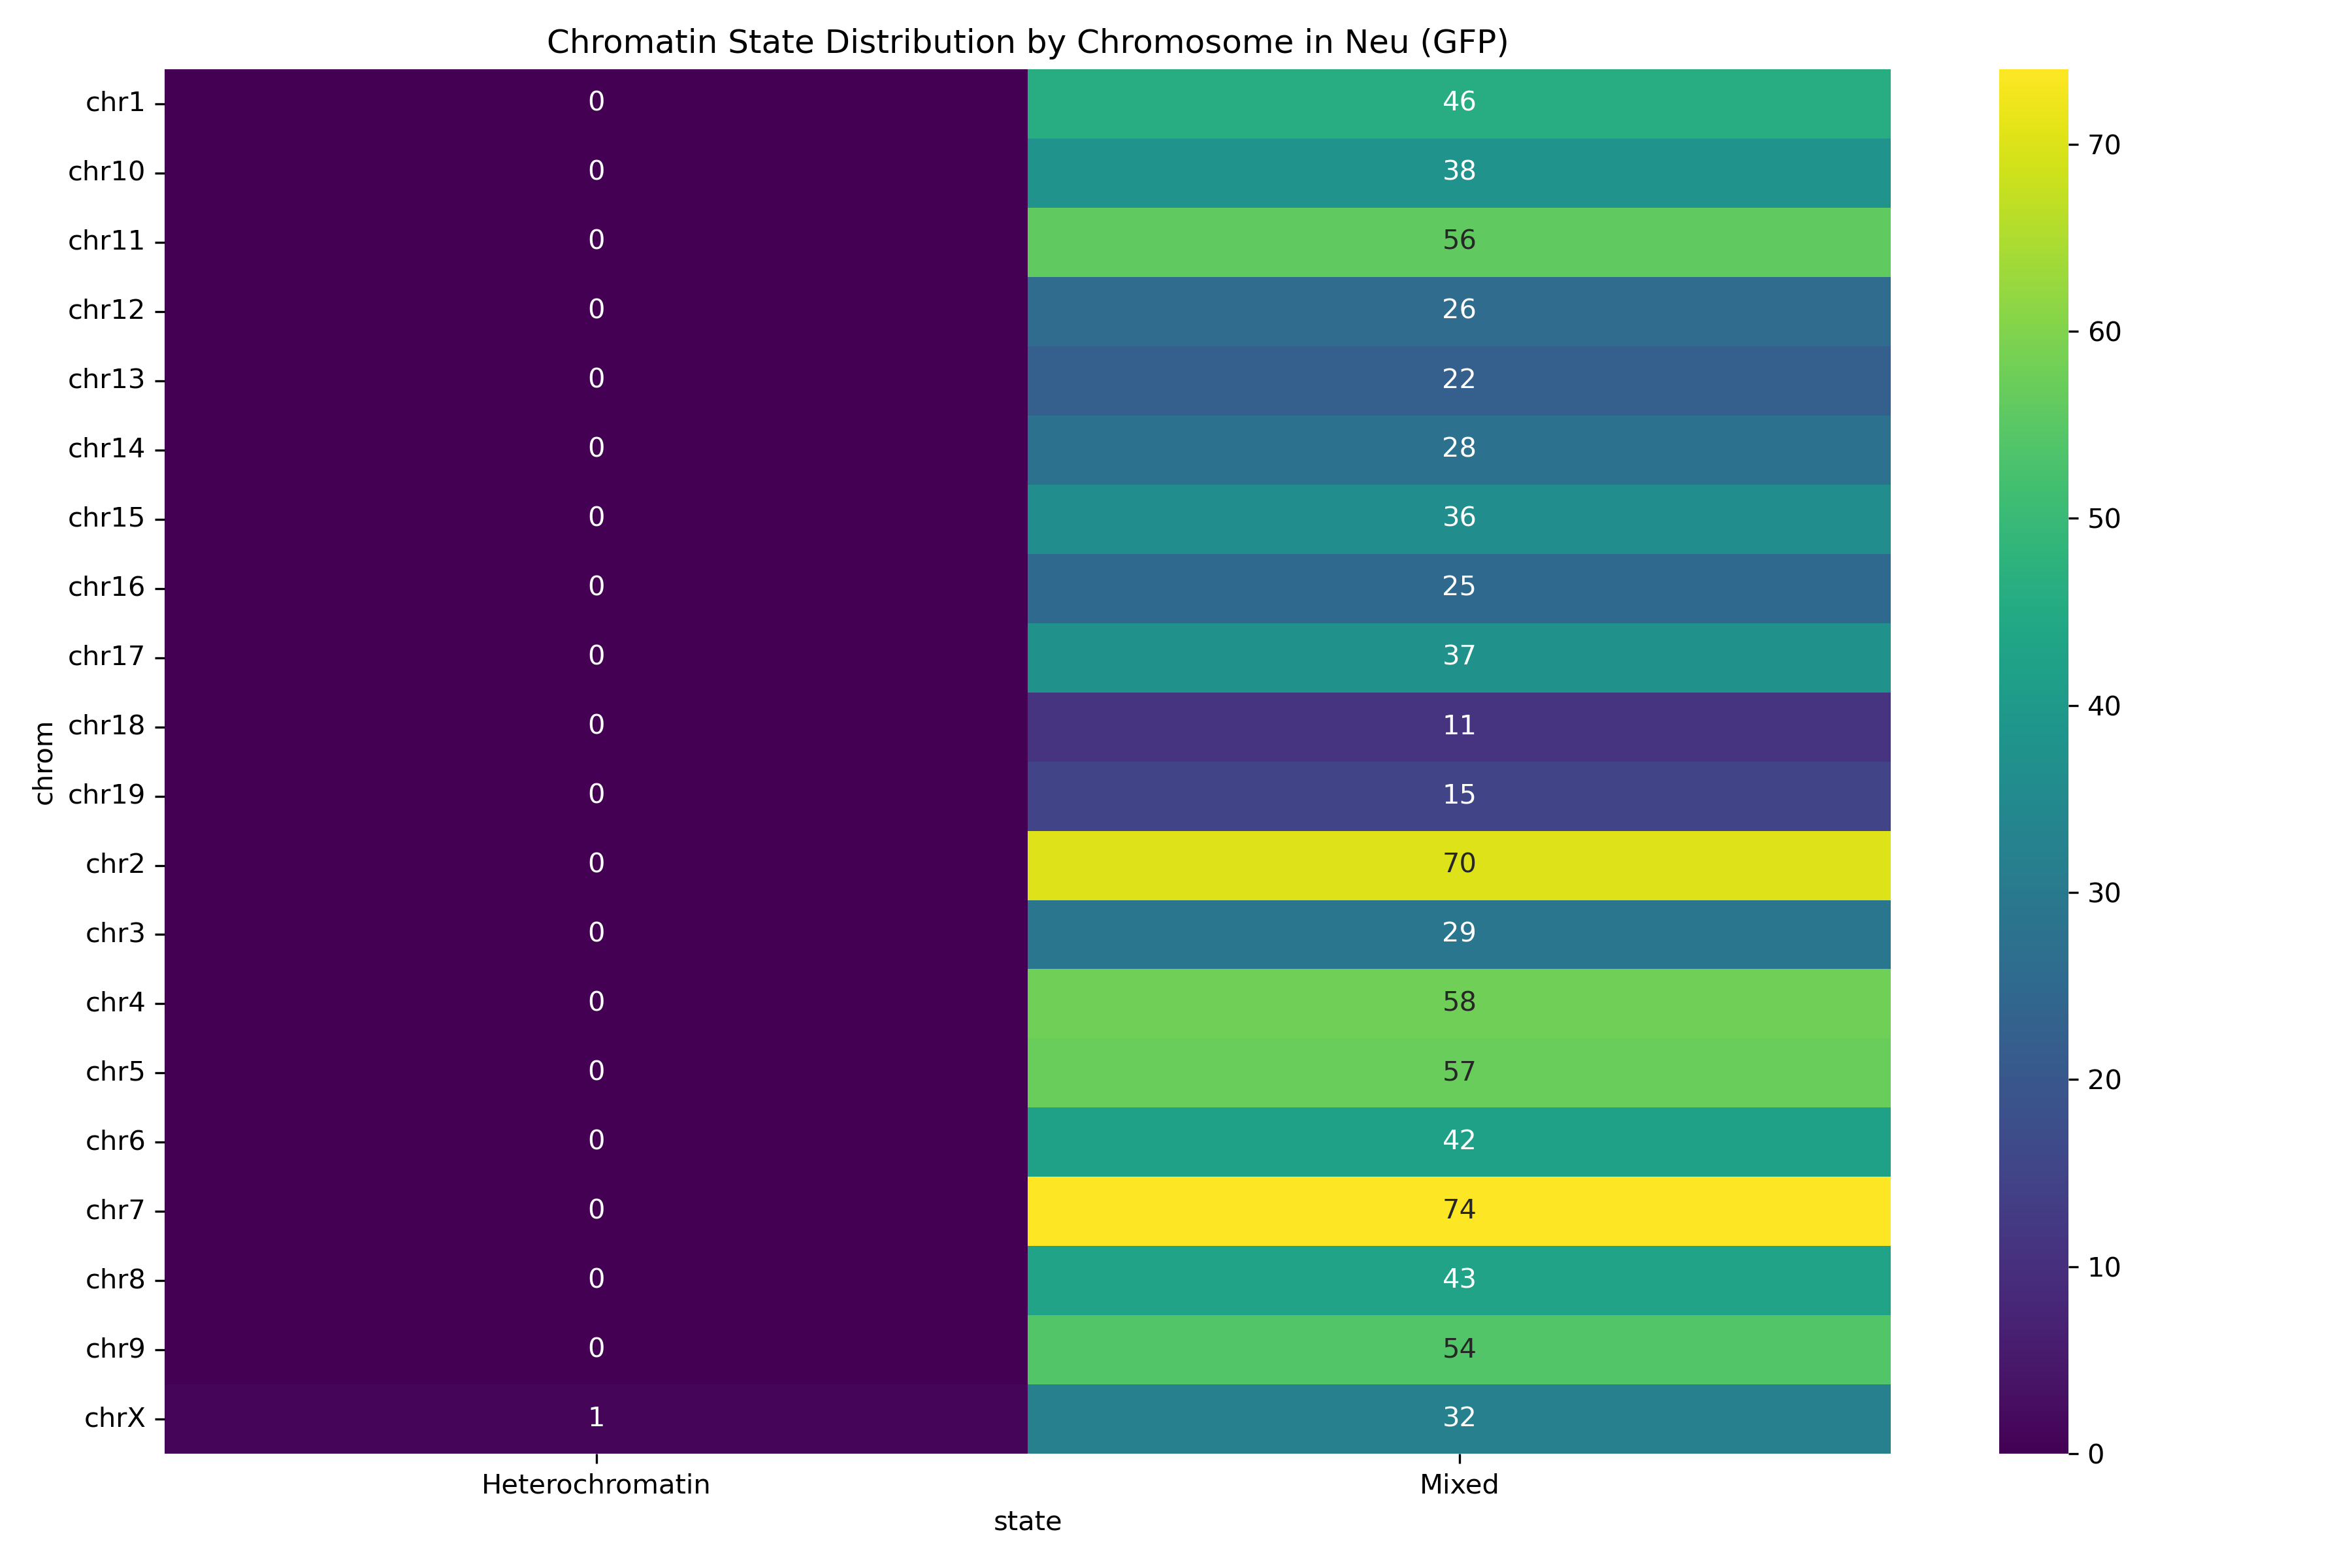

The table this chart was drawn from, first rows:
chrom, Heterochromatin, Mixed
chr1, 0, 46
chr10, 0, 38
chr11, 0, 56
chr12, 0, 26
chr13, 0, 22
chr14, 0, 28
chr15, 0, 36
chr16, 0, 25
chr17, 0, 37
chr18, 0, 11
chr19, 0, 15
chr2, 0, 70
chr3, 0, 29
chr4, 0, 58
chr5, 0, 57
chr6, 0, 42
chr7, 0, 74
chr8, 0, 43
chr9, 0, 54
chrX, 1, 32
